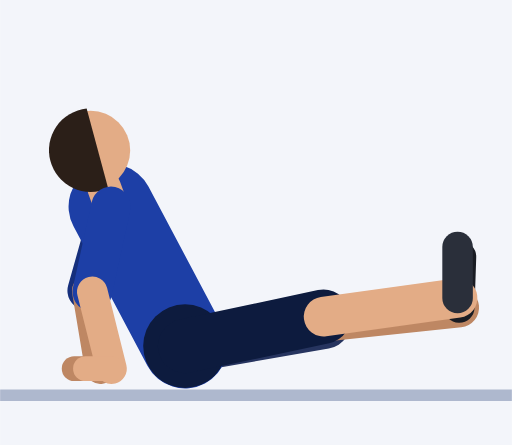
t = 0.00 s
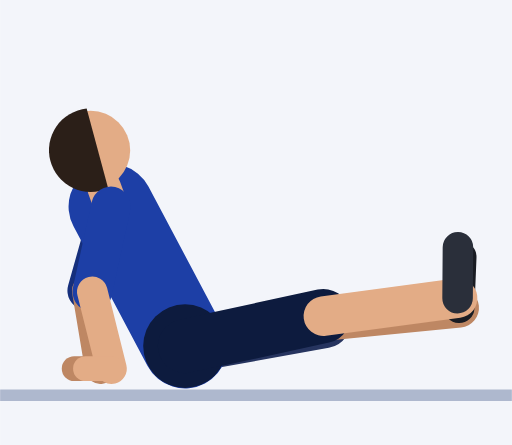
t = 0.30 s
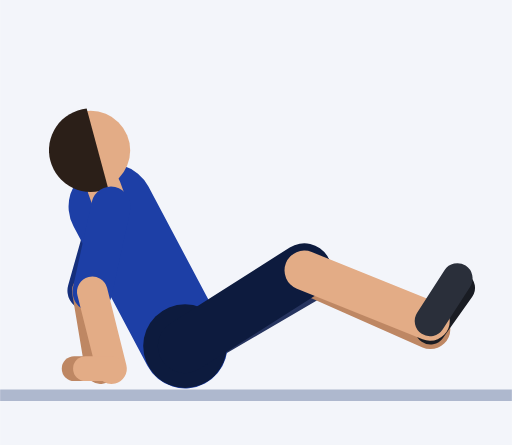
t = 0.61 s
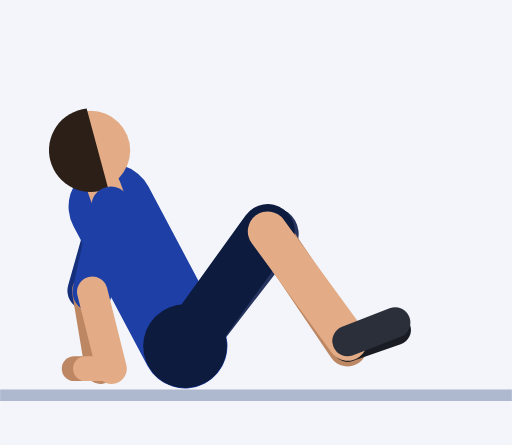
t = 0.91 s
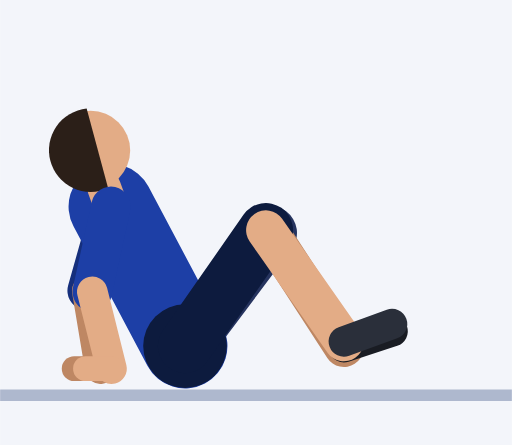
t = 1.21 s
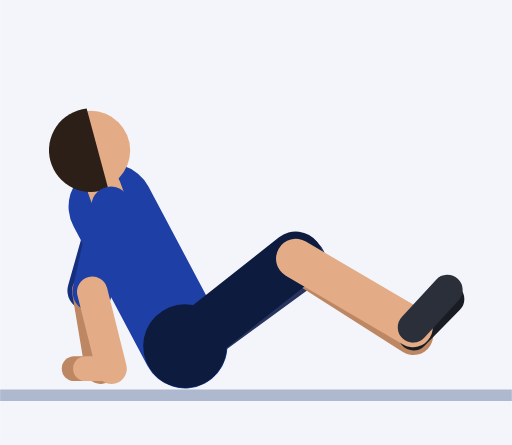
t = 1.52 s

The animated SVG that drew these frames (rendered in a browser with its animation timeline set to each time). Animation: 20 SMIL elements (animate=20); one cycle of 1.82 s, repeats indefinitely.

<svg xmlns="http://www.w3.org/2000/svg" viewBox="-32.7 -68.7 90.5 78.7"><rect x="-32.7" y="-68.7" width="90.5" height="78.7" fill="#F3F5FA"/><line x1="-32.7" y1="1.2" x2="57.8" y2="1.2" stroke="#AEB8CE" stroke-width="2"/><line x1="-13.1" y1="-32.2" x2="-17.3" y2="-17.3" stroke="#152F7C" stroke-width="7" stroke-linecap="round"/><line x1="-17.3" y1="-17.3" x2="-15" y2="-3.5" stroke="#BE8763" stroke-width="5.4" stroke-linecap="round"/><line x1="-15" y1="-3.5" x2="-19.6" y2="-3.5" stroke="#BE8763" stroke-width="4.4" stroke-linecap="round"/><line x1="0" y1="-7.5" x2="24.6" y2="-11.8" stroke="#26345F" stroke-width="9.6" stroke-linecap="round"><animate attributeName="x2" dur="1.82s" repeatCount="indefinite" values="24.6;24.6;24.6;24.6;24.6;24.5;24.1;23.3;22.1;20.5;18.6;16.9;15.6;15;15;15;15;15;15.6;16.9;18.6;20.5;22.1;23.3;24.1;24.5"/><animate attributeName="y2" dur="1.82s" repeatCount="indefinite" values="-11.8;-11.8;-11.8;-11.8;-11.8;-12.5;-14.2;-16.5;-19.2;-21.9;-24.2;-26;-27.1;-27.5;-27.5;-27.5;-27.5;-27.5;-27.1;-26;-24.2;-21.9;-19.2;-16.5;-14.2;-12.5"/></line><line x1="24.6" y1="-11.8" x2="48.5" y2="-14.3" stroke="#BE8763" stroke-width="7" stroke-linecap="round"><animate attributeName="x1" dur="1.82s" repeatCount="indefinite" values="24.6;24.6;24.6;24.6;24.6;24.5;24.1;23.3;22.1;20.5;18.6;16.9;15.6;15;15;15;15;15;15.6;16.9;18.6;20.5;22.1;23.3;24.1;24.5"/><animate attributeName="y1" dur="1.82s" repeatCount="indefinite" values="-11.8;-11.8;-11.8;-11.8;-11.8;-12.5;-14.2;-16.5;-19.2;-21.9;-24.2;-26;-27.1;-27.5;-27.5;-27.5;-27.5;-27.5;-27.1;-26;-24.2;-21.9;-19.2;-16.5;-14.2;-12.5"/><animate attributeName="x2" dur="1.82s" repeatCount="indefinite" values="48.5;48.5;48.5;48.5;48.5;48.4;48.1;46.9;44.6;41.1;36.8;32.6;29.4;28.1;28.1;28.1;28.1;28.1;29.4;32.6;36.8;41.1;44.6;46.9;48.1;48.4"/><animate attributeName="y2" dur="1.82s" repeatCount="indefinite" values="-14.3;-14.3;-14.3;-14.3;-14.3;-14.1;-13.3;-12.2;-10.9;-9.6;-8.5;-7.8;-7.5;-7.3;-7.3;-7.3;-7.3;-7.3;-7.5;-7.8;-8.5;-9.6;-10.9;-12.2;-13.3;-14.1"/></line><line x1="48.5" y1="-14.3" x2="48.8" y2="-23.3" stroke="#191C23" stroke-width="5.4" stroke-linecap="round"><animate attributeName="x1" dur="1.82s" repeatCount="indefinite" values="48.5;48.5;48.5;48.5;48.5;48.4;48.1;46.9;44.6;41.1;36.8;32.6;29.4;28.1;28.1;28.1;28.1;28.1;29.4;32.6;36.8;41.1;44.6;46.9;48.1;48.4"/><animate attributeName="y1" dur="1.82s" repeatCount="indefinite" values="-14.3;-14.3;-14.3;-14.3;-14.3;-14.1;-13.3;-12.2;-10.9;-9.6;-8.5;-7.8;-7.5;-7.3;-7.3;-7.3;-7.3;-7.3;-7.5;-7.8;-8.5;-9.6;-10.9;-12.2;-13.3;-14.1"/><animate attributeName="x2" dur="1.82s" repeatCount="indefinite" values="48.8;48.8;48.8;48.8;48.8;49.1;49.8;50;49.3;47.2;44.1;40.6;37.8;36.7;36.7;36.7;36.7;36.7;37.8;40.6;44.1;47.2;49.3;50;49.8;49.1"/><animate attributeName="y2" dur="1.82s" repeatCount="indefinite" values="-23.3;-23.3;-23.3;-23.3;-23.3;-23.1;-22.2;-20.7;-18.6;-16.2;-13.8;-11.9;-10.6;-10.1;-10.1;-10.1;-10.1;-10.1;-10.6;-11.9;-13.8;-16.2;-18.6;-20.7;-22.2;-23.1"/></line><line x1="0" y1="-7.5" x2="-13.1" y2="-32.2" stroke="#1D3FA6" stroke-width="15" stroke-linecap="round"/><circle cx="0" cy="-7.5" r="7.4" fill="#0D1B3E"/><line x1="-13.1" y1="-32.2" x2="-14.3" y2="-35.5" stroke="#E3AC86" stroke-width="6" stroke-linecap="round"/><circle cx="-16.7" cy="-42.1" r="7" fill="#E3AC86"/><path d="M-17.4 -49.5 A7.4 7.4 0 1 0 -13.6 -35.4 Z" fill="#2B1F18"/><line x1="0" y1="-7.5" x2="24.5" y2="-12.7" stroke="#0D1B3E" stroke-width="9.6" stroke-linecap="round"><animate attributeName="x2" dur="1.82s" repeatCount="indefinite" values="24.5;24.5;24.5;24.5;24.5;24.3;23.9;23;21.7;19.9;18;16.2;14.9;14.3;14.3;14.3;14.3;14.3;14.9;16.2;18;19.9;21.7;23;23.9;24.3"/><animate attributeName="y2" dur="1.82s" repeatCount="indefinite" values="-12.7;-12.7;-12.7;-12.7;-12.7;-13.3;-15;-17.3;-20;-22.6;-24.8;-26.5;-27.6;-28;-28;-28;-28;-28;-27.6;-26.5;-24.8;-22.6;-20;-17.3;-15;-13.3"/></line><line x1="24.5" y1="-12.7" x2="48.2" y2="-16" stroke="#E3AC86" stroke-width="7" stroke-linecap="round"><animate attributeName="x1" dur="1.82s" repeatCount="indefinite" values="24.5;24.5;24.5;24.5;24.5;24.3;23.9;23;21.7;19.9;18;16.2;14.9;14.3;14.3;14.3;14.3;14.3;14.9;16.2;18;19.9;21.7;23;23.9;24.3"/><animate attributeName="y1" dur="1.82s" repeatCount="indefinite" values="-12.7;-12.7;-12.7;-12.7;-12.7;-13.3;-15;-17.3;-20;-22.6;-24.8;-26.5;-27.6;-28;-28;-28;-28;-28;-27.6;-26.5;-24.8;-22.6;-20;-17.3;-15;-13.3"/><animate attributeName="x2" dur="1.82s" repeatCount="indefinite" values="48.2;48.2;48.2;48.2;48.2;48.2;47.9;46.7;44.5;41;36.8;32.6;29.4;28.1;28.1;28.1;28.1;28.1;29.4;32.6;36.8;41;44.5;46.7;47.9;48.2"/><animate attributeName="y2" dur="1.82s" repeatCount="indefinite" values="-16;-16;-16;-16;-16;-15.8;-15;-13.8;-12.4;-11;-9.8;-9;-8.5;-8.3;-8.3;-8.3;-8.3;-8.3;-8.5;-9;-9.8;-11;-12.4;-13.8;-15;-15.8"/></line><line x1="48.2" y1="-16" x2="48.2" y2="-25" stroke="#2A2F3A" stroke-width="5.4" stroke-linecap="round"><animate attributeName="x1" dur="1.82s" repeatCount="indefinite" values="48.2;48.2;48.2;48.2;48.2;48.2;47.9;46.7;44.5;41;36.8;32.6;29.4;28.1;28.1;28.1;28.1;28.1;29.4;32.6;36.8;41;44.5;46.7;47.9;48.2"/><animate attributeName="y1" dur="1.82s" repeatCount="indefinite" values="-16;-16;-16;-16;-16;-15.8;-15;-13.8;-12.4;-11;-9.8;-9;-8.5;-8.3;-8.3;-8.3;-8.3;-8.3;-8.5;-9;-9.8;-11;-12.4;-13.8;-15;-15.8"/><animate attributeName="x2" dur="1.82s" repeatCount="indefinite" values="48.2;48.2;48.2;48.2;48.2;48.6;49.2;49.5;48.8;46.9;43.8;40.4;37.7;36.6;36.6;36.6;36.6;36.6;37.7;40.4;43.8;46.9;48.8;49.5;49.2;48.6"/><animate attributeName="y2" dur="1.82s" repeatCount="indefinite" values="-25;-25;-25;-25;-25;-24.8;-23.9;-22.4;-20.3;-17.8;-15.4;-13.3;-11.9;-11.4;-11.4;-11.4;-11.4;-11.4;-11.9;-13.3;-15.4;-17.8;-20.3;-22.4;-23.9;-24.8"/></line><line x1="-13.1" y1="-32.2" x2="-16.4" y2="-17.1" stroke="#1D3FA6" stroke-width="7" stroke-linecap="round"/><line x1="-16.4" y1="-17.1" x2="-13" y2="-3.5" stroke="#E3AC86" stroke-width="5.4" stroke-linecap="round"/><line x1="-13" y1="-3.5" x2="-17.6" y2="-3.5" stroke="#E3AC86" stroke-width="4.4" stroke-linecap="round"/></svg>
